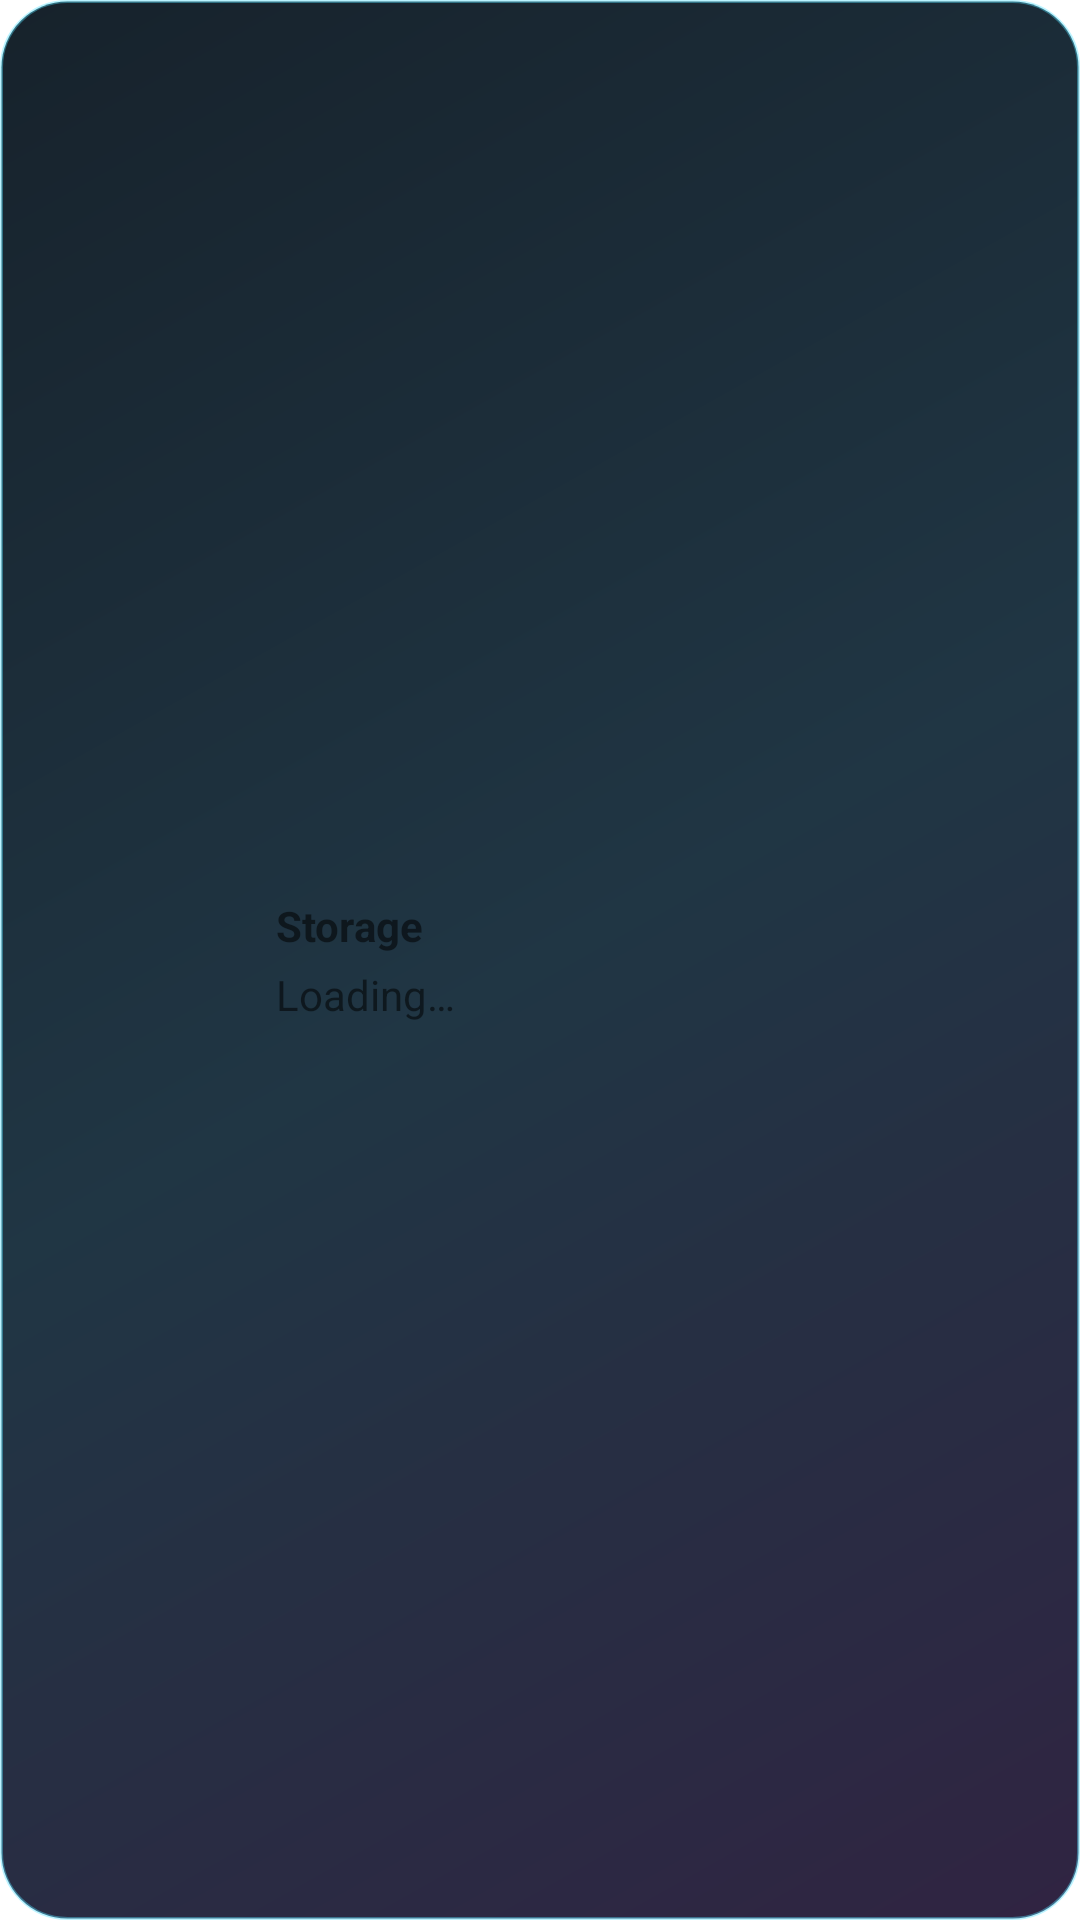

Here is an Android app screen rendered from its layout file. Give the layout XML and the strings, colors and styles it references.
<!-- AndroidManifest.xml: fallback theme Theme.MaterialComponents.DayNight.NoActionBar -->
<!-- res/layout/apex_storage_widget.xml -->
<?xml version="1.0" encoding="utf-8"?>
<LinearLayout xmlns:android="http://schemas.android.com/apk/res/android"
    android:id="@+id/storage_widget_root"
    android:layout_width="match_parent"
    android:layout_height="match_parent"
    android:background="@drawable/apex_widget_background"
    android:gravity="center_vertical"
    android:orientation="horizontal"
    android:padding="16dp">
    <ImageView
        android:id="@+id/storage_widget_donut"
        android:layout_width="64dp"
        android:layout_height="64dp"
        android:contentDescription="@string/storage_widget_donut_description" />
    <LinearLayout
        android:layout_width="0dp"
        android:layout_height="wrap_content"
        android:layout_marginStart="12dp"
        android:layout_weight="1"
        android:orientation="vertical">
        <TextView
            android:id="@+id/storage_widget_title"
            android:layout_width="wrap_content"
            android:layout_height="wrap_content"
            android:text="@string/storage_widget_title"
            android:textStyle="bold" />
        <TextView
            android:id="@+id/storage_widget_value"
            android:layout_width="wrap_content"
            android:layout_height="wrap_content"
            android:layout_marginTop="4dp"
            android:text="@string/widget_loading" />
    </LinearLayout>
</LinearLayout>
<!-- resources referenced by this layout -->
<resources>
  <!-- drawable apex_widget_background (drawable) -->
  <shape xmlns:android="http://schemas.android.com/apk/res/android" android:shape="rectangle">
      <corners android:radius="22dp" />
      <gradient
          android:angle="315"
          android:startColor="#F20A1620"
          android:centerColor="#F2142B3A"
          android:endColor="#F2251838"
          android:type="linear" />
      <stroke android:width="1dp" android:color="#6654E2FF" />
  </shape>
  <string name="storage_widget_donut_description">Internal storage used</string>
  <string name="storage_widget_title">Storage</string>
  <string name="widget_loading">Loading…</string>
</resources>
